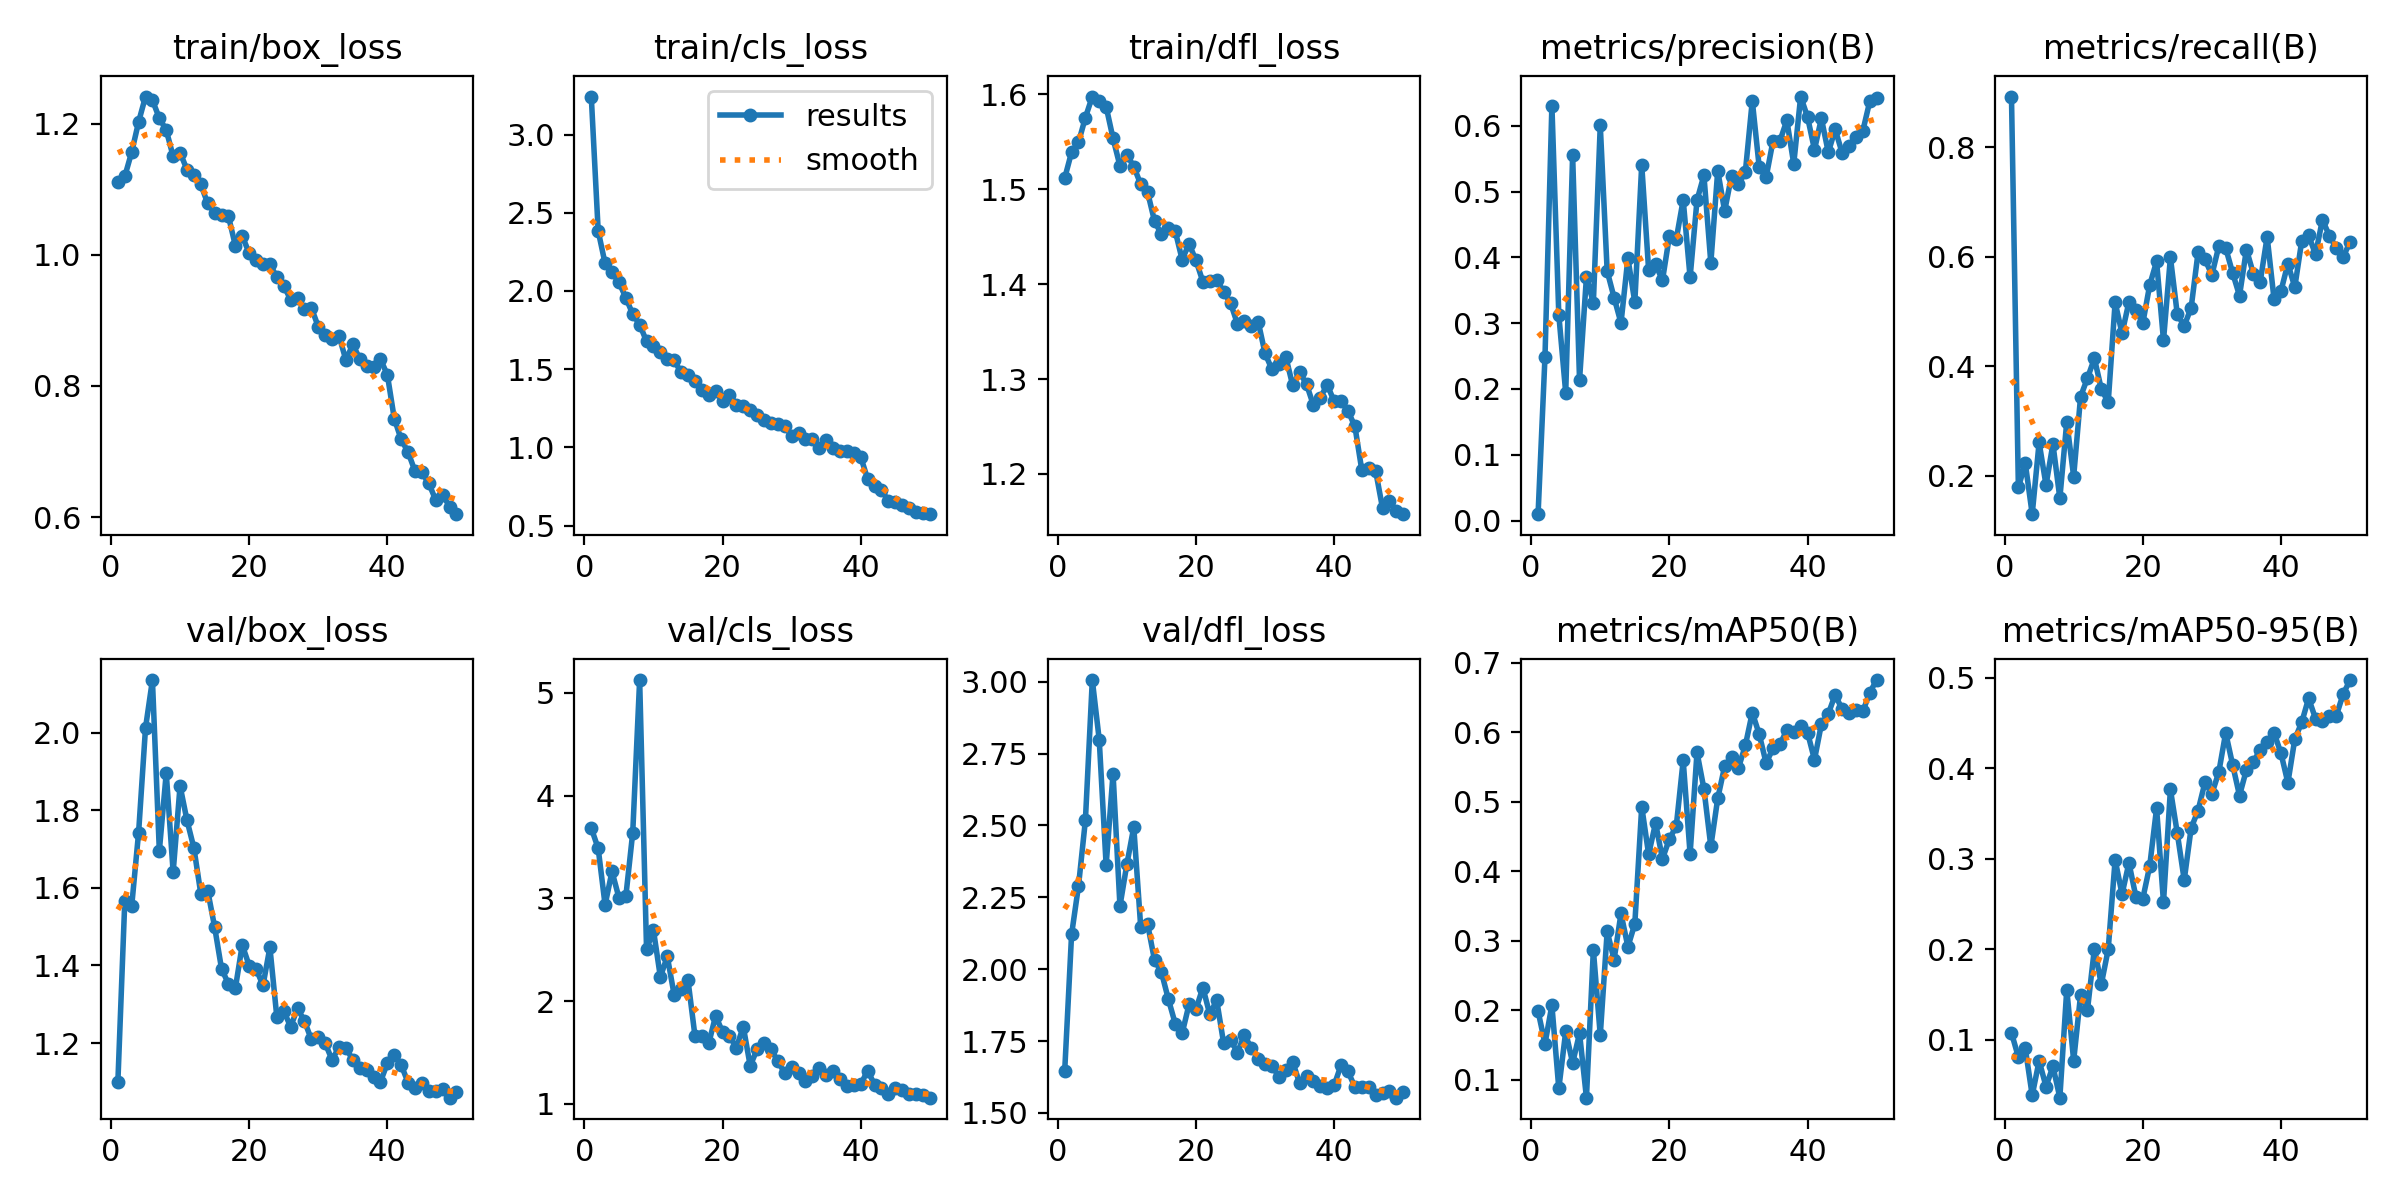

Values plotted in this chart, from the file beside it:
epoch, train/box_loss, train/cls_loss, train/dfl_loss, metrics/precision(B), metrics/recall(B), metrics/mAP50(B), metrics/mAP50-95(B), val/box_loss, val/cls_loss, val/dfl_loss, lr/pg0, lr/pg1, lr/pg2
1, 1.111, 3.243, 1.512, 0.00967, 0.8929, 0.1988, 0.1075, 1.099, 3.685, 1.644, 0.0002444, 0.0002444, 0.0002444
2, 1.12, 2.384, 1.539, 0.2488, 0.1788, 0.1519, 0.08067, 1.566, 3.487, 2.121, 0.0004901, 0.0004901, 0.0004901
3, 1.157, 2.176, 1.549, 0.6307, 0.223, 0.2073, 0.09037, 1.553, 2.937, 2.289, 0.0007256, 0.0007256, 0.0007256
4, 1.203, 2.123, 1.576, 0.3128, 0.13, 0.08752, 0.03846, 1.743, 3.263, 2.518, 0.000951, 0.000951, 0.000951
5, 1.242, 2.056, 1.598, 0.1941, 0.2611, 0.1695, 0.07657, 2.013, 3.008, 3.006, 0.001023, 0.001023, 0.001023
6, 1.236, 1.958, 1.593, 0.5552, 0.1832, 0.1241, 0.0482, 2.136, 3.019, 2.799, 0.001023, 0.001023, 0.001023
7, 1.209, 1.852, 1.587, 0.2137, 0.2582, 0.1669, 0.07051, 1.696, 3.641, 2.362, 0.001001, 0.001001, 0.001001
8, 1.19, 1.786, 1.554, 0.3702, 0.1591, 0.07429, 0.03589, 1.896, 5.126, 2.681, 0.000979, 0.000979, 0.000979
9, 1.15, 1.678, 1.525, 0.3307, 0.2987, 0.287, 0.1552, 1.641, 2.505, 2.22, 0.000957, 0.000957, 0.000957
10, 1.156, 1.651, 1.536, 0.6007, 0.1988, 0.1642, 0.07676, 1.863, 2.691, 2.365, 0.000935, 0.000935, 0.000935
11, 1.13, 1.609, 1.524, 0.3791, 0.3448, 0.3136, 0.1494, 1.775, 2.235, 2.494, 0.000913, 0.000913, 0.000913
12, 1.122, 1.567, 1.505, 0.3389, 0.3786, 0.273, 0.133, 1.703, 2.437, 2.148, 0.000891, 0.000891, 0.000891
13, 1.108, 1.557, 1.497, 0.3002, 0.4146, 0.3394, 0.2006, 1.585, 2.059, 2.157, 0.000869, 0.000869, 0.000869
14, 1.079, 1.479, 1.466, 0.3987, 0.3587, 0.2915, 0.1612, 1.593, 2.12, 2.032, 0.000847, 0.000847, 0.000847
15, 1.064, 1.465, 1.453, 0.3319, 0.3344, 0.3244, 0.1998, 1.5, 2.202, 1.99, 0.000825, 0.000825, 0.000825
16, 1.061, 1.428, 1.459, 0.541, 0.517, 0.4932, 0.2986, 1.392, 1.665, 1.896, 0.000803, 0.000803, 0.000803
17, 1.059, 1.365, 1.456, 0.3805, 0.4602, 0.4245, 0.2607, 1.353, 1.662, 1.811, 0.000781, 0.000781, 0.000781
18, 1.014, 1.336, 1.426, 0.3894, 0.5179, 0.4695, 0.2952, 1.341, 1.59, 1.777, 0.000759, 0.000759, 0.000759
19, 1.029, 1.361, 1.442, 0.3651, 0.5037, 0.418, 0.2581, 1.453, 1.859, 1.878, 0.000737, 0.000737, 0.000737
20, 1.003, 1.295, 1.425, 0.4321, 0.4785, 0.4465, 0.2556, 1.4, 1.699, 1.861, 0.000715, 0.000715, 0.000715
21, 0.9928, 1.335, 1.403, 0.428, 0.5484, 0.4652, 0.2915, 1.391, 1.661, 1.936, 0.000693, 0.000693, 0.000693
22, 0.9866, 1.274, 1.403, 0.4873, 0.5918, 0.5598, 0.3556, 1.349, 1.548, 1.843, 0.000671, 0.000671, 0.000671
23, 0.9864, 1.266, 1.405, 0.3696, 0.4475, 0.4249, 0.2516, 1.446, 1.752, 1.892, 0.000649, 0.000649, 0.000649
24, 0.9657, 1.239, 1.392, 0.4869, 0.5992, 0.5713, 0.3764, 1.268, 1.371, 1.743, 0.000627, 0.000627, 0.000627
25, 0.953, 1.206, 1.38, 0.5246, 0.4949, 0.5189, 0.3278, 1.282, 1.532, 1.754, 0.000605, 0.000605, 0.000605
26, 0.9318, 1.172, 1.358, 0.3916, 0.4743, 0.436, 0.2763, 1.242, 1.589, 1.71, 0.000583, 0.000583, 0.000583
27, 0.9344, 1.156, 1.362, 0.5318, 0.5068, 0.5051, 0.3337, 1.289, 1.533, 1.771, 0.0005611, 0.0005611, 0.0005611
28, 0.9171, 1.148, 1.355, 0.4705, 0.6081, 0.5513, 0.353, 1.257, 1.415, 1.727, 0.0005391, 0.0005391, 0.0005391
29, 0.9195, 1.136, 1.361, 0.5243, 0.5956, 0.5653, 0.3841, 1.209, 1.3, 1.689, 0.0005171, 0.0005171, 0.0005171
30, 0.8904, 1.075, 1.327, 0.511, 0.5669, 0.549, 0.3715, 1.215, 1.357, 1.67, 0.0004951, 0.0004951, 0.0004951
31, 0.8784, 1.092, 1.31, 0.5302, 0.6194, 0.5815, 0.3953, 1.2, 1.297, 1.663, 0.0004731, 0.0004731, 0.0004731
32, 0.8713, 1.051, 1.315, 0.6381, 0.6163, 0.6286, 0.4389, 1.156, 1.222, 1.627, 0.0004511, 0.0004511, 0.0004511
33, 0.8765, 1.051, 1.323, 0.5374, 0.5709, 0.5976, 0.4038, 1.19, 1.27, 1.648, 0.0004291, 0.0004291, 0.0004291
34, 0.8396, 0.9947, 1.293, 0.5216, 0.5291, 0.556, 0.3696, 1.187, 1.345, 1.678, 0.0004071, 0.0004071, 0.0004071
35, 0.8633, 1.046, 1.307, 0.5771, 0.6135, 0.5769, 0.3981, 1.156, 1.277, 1.603, 0.0003851, 0.0003851, 0.0003851
36, 0.8415, 0.9991, 1.294, 0.577, 0.5696, 0.5827, 0.4071, 1.135, 1.324, 1.627, 0.0003631, 0.0003631, 0.0003631
37, 0.83, 0.9759, 1.272, 0.6083, 0.5549, 0.6035, 0.4199, 1.131, 1.241, 1.612, 0.0003411, 0.0003411, 0.0003411
38, 0.8282, 0.9774, 1.28, 0.5421, 0.6367, 0.6002, 0.4293, 1.113, 1.171, 1.595, 0.0003191, 0.0003191, 0.0003191
39, 0.8408, 0.9615, 1.294, 0.6445, 0.5226, 0.6087, 0.4388, 1.1, 1.187, 1.586, 0.0002971, 0.0002971, 0.0002971
40, 0.8171, 0.9385, 1.276, 0.6132, 0.5376, 0.5997, 0.4164, 1.148, 1.192, 1.597, 0.0002751, 0.0002751, 0.0002751
41, 0.7501, 0.797, 1.277, 0.5637, 0.5877, 0.5607, 0.3837, 1.169, 1.324, 1.667, 0.0002531, 0.0002531, 0.0002531
42, 0.7184, 0.7517, 1.266, 0.6112, 0.5447, 0.612, 0.4318, 1.143, 1.187, 1.644, 0.0002311, 0.0002311, 0.0002311
43, 0.6989, 0.7267, 1.25, 0.5597, 0.6287, 0.6268, 0.4504, 1.098, 1.159, 1.59, 0.0002091, 0.0002091, 0.0002091
44, 0.6699, 0.6582, 1.204, 0.5945, 0.6395, 0.6544, 0.477, 1.084, 1.098, 1.591, 0.0001871, 0.0001871, 0.0001871
45, 0.668, 0.6493, 1.206, 0.5589, 0.6046, 0.6331, 0.4546, 1.096, 1.157, 1.589, 0.0001651, 0.0001651, 0.0001651
46, 0.6514, 0.6343, 1.203, 0.5694, 0.6679, 0.6278, 0.4521, 1.076, 1.136, 1.562, 0.0001431, 0.0001431, 0.0001431
47, 0.6257, 0.6122, 1.164, 0.5832, 0.6388, 0.632, 0.458, 1.077, 1.095, 1.569, 0.0001211, 0.0001211, 0.0001211
48, 0.6341, 0.5902, 1.171, 0.5924, 0.6165, 0.6302, 0.4576, 1.081, 1.1, 1.575, 9.9101e-05, 9.9101e-05, 9.9101e-05
49, 0.6159, 0.5834, 1.161, 0.6371, 0.6004, 0.6575, 0.4818, 1.059, 1.091, 1.553, 7.7103e-05, 7.7103e-05, 7.7103e-05
50, 0.6043, 0.5732, 1.157, 0.6428, 0.6268, 0.6754, 0.4972, 1.073, 1.061, 1.573, 5.5106e-05, 5.5106e-05, 5.5106e-05
